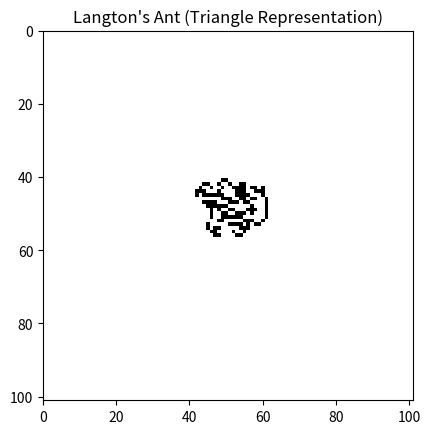

Reproduce this figure in Python.
import numpy as np
import matplotlib.pyplot as plt
from matplotlib.animation import FuncAnimation

# ===== パラメータ =====
grid_size = 101
steps = 1000
output_interval = 1
scale = 0.5

# ===== 初期化 =====
grid = np.zeros((grid_size, grid_size), dtype=int)
x, y = grid_size // 2, grid_size // 2
direction = 0  # 0:上, 1:右, 2:下, 3:左

# ===== 三角形の形（相対座標） =====
# 中心を原点として、向き0(上)を基準にした三角形
# 前方1.0、後方0.5、幅0.6程度の大きさ
triangle_shape = np.array([
    [0,  1.0],    # 頂点（前方）
    [-0.5, -0.5], # 左後方
    [0.5, -0.5]   # 右後方
]) * 0.5  # サイズスケーリング

# ===== 出力用リスト =====
triangle_positions = []

# ===== アリのルール関数 =====
def step():
    global x, y, direction, grid

    if grid[y, x] == 0:
        direction = (direction + 1) % 4
        grid[y, x] = 1
    else:
        direction = (direction - 1) % 4
        grid[y, x] = 0

    if direction == 0:   # 上
        y -= 1
    elif direction == 1: # 右
        x += 1
    elif direction == 2: # 下
        y += 1
    elif direction == 3: # 左
        x -= 1

    x %= grid_size
    y %= grid_size

# ===== 三角形の座標を求める関数 =====
def get_triangle_points(x, y, direction):
    # 向きに応じた回転角（ラジアン）
    angle = direction * np.pi / 2
    R = np.array([[np.cos(angle), -np.sin(angle)],
                  [np.sin(angle),  np.cos(angle)]])
    rotated = triangle_shape @ R.T
    translated = rotated + np.array([x, y])
    return translated

# ===== シミュレーション＋出力 =====
for i in range(steps):
    step()
    if i % output_interval == 0:
        tri = get_triangle_points(x, y, direction)
        flat = " ".join(f"{p[0]*scale:.3f} {p[1]*scale:.3f}" for p in tri)
        triangle_positions.append(f"{i}, {flat}")

# ===== 標準出力 =====
for line in triangle_positions:
        print(line)

# ===== アニメーション描画 =====
fig, ax = plt.subplots()
im = ax.imshow(grid, cmap='binary', origin='upper')
tri_patch, = ax.plot([], [], 'r-', lw=1.5)

ax.set_title("Langton's Ant (Triangle Representation)")
ax.set_xlim(0, grid_size)
ax.set_ylim(grid_size, 0)  # y軸を上方向に反転

def init():
    im.set_data(grid)
    tri_patch.set_data([], [])
    return im, tri_patch

def update(frame):
    step()
    im.set_data(grid)
    tri = get_triangle_points(x, y, direction)
    xs, ys = np.append(tri[:,0], tri[0,0]), np.append(tri[:,1], tri[0,1])
    tri_patch.set_data(xs, ys)
    ax.set_xlabel(f"Step: {frame}")
    return im, tri_patch

ani = FuncAnimation(fig, update, frames=steps, init_func=init,
                    interval=1, blit=True, repeat=False)

plt.show()
